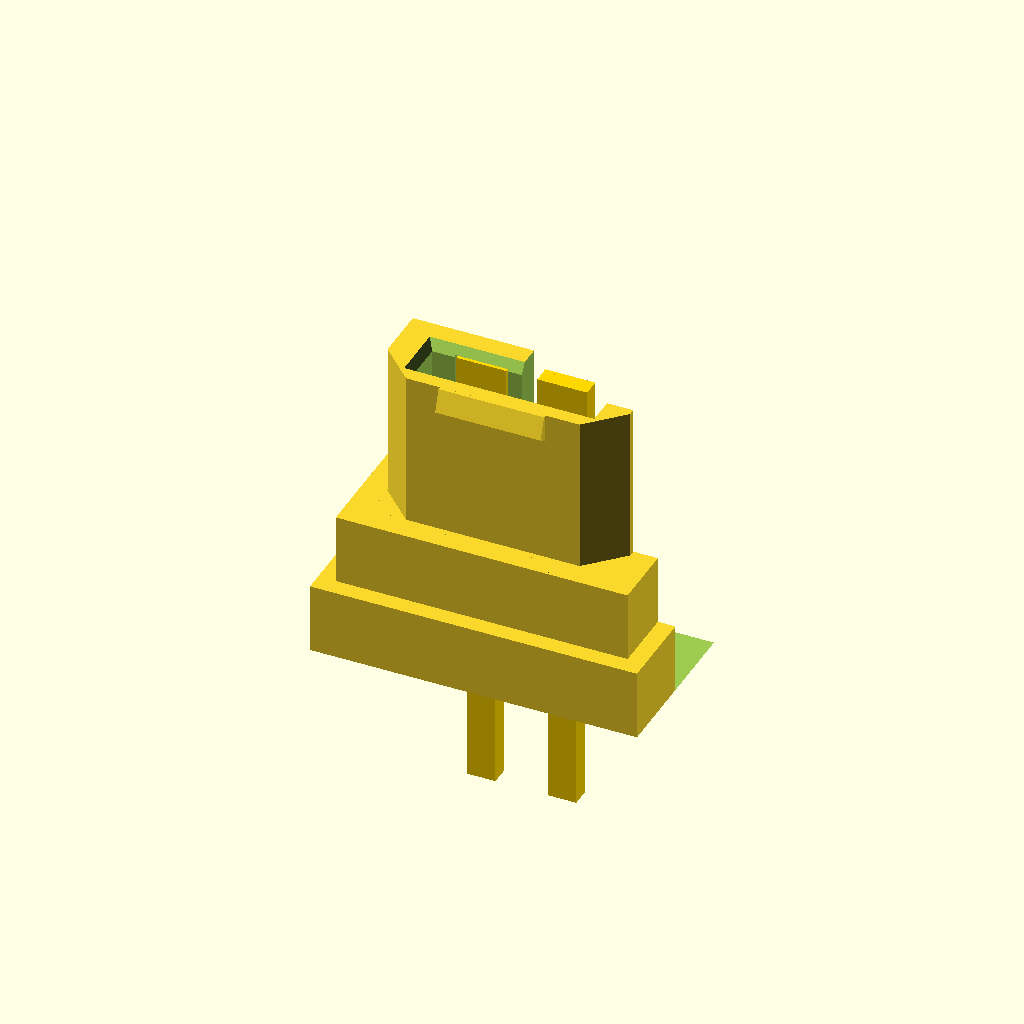
Cell 1: the model at its default parameters.
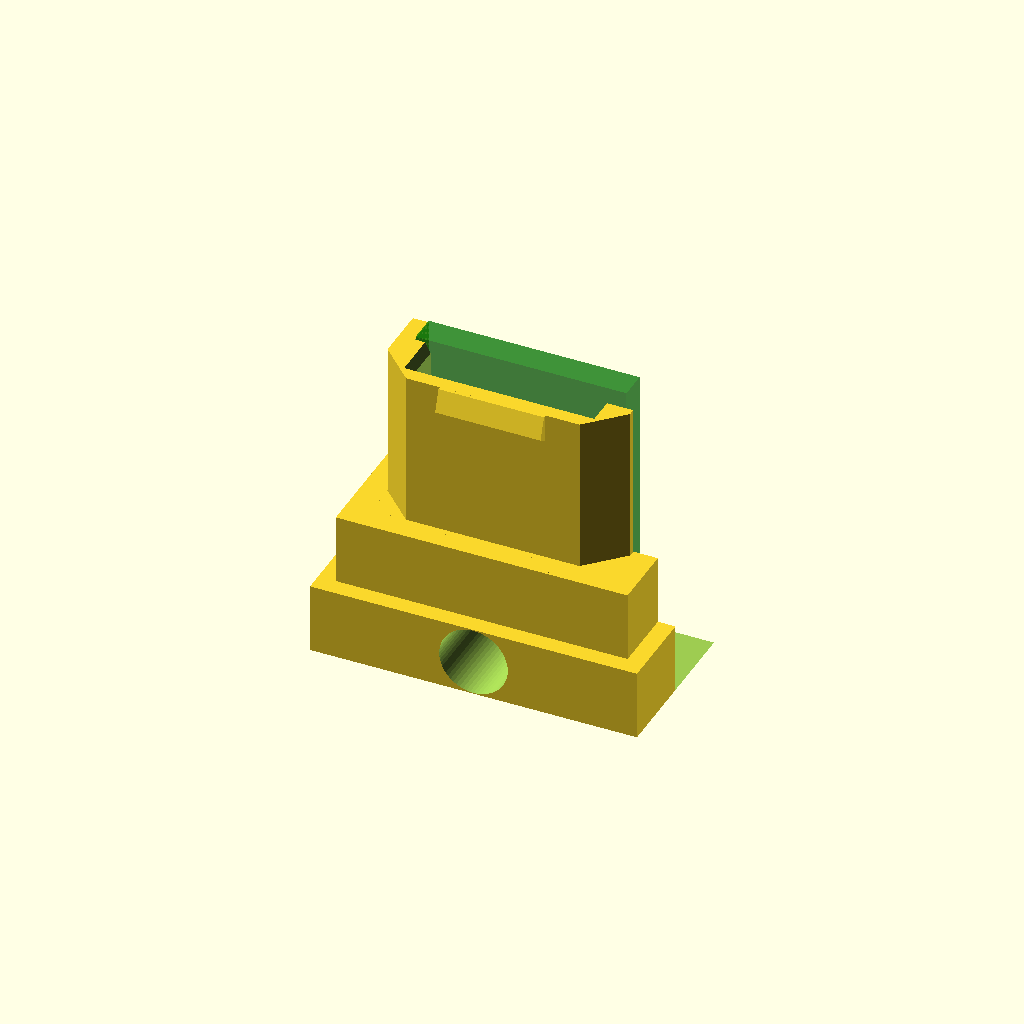
Cell 2 — variant set to 2, the other parameters unchanged.
One fixed orthographic camera (rotation 55°, 0°, 25°; colour scheme Cornfield) for every cell.
Source of the model, Sony/VAIO/PCGA-AC5N-connector.scad:
variant = 1; // [0:Official - UNSUPPORTED,1:TO220 leads,2:PCB]

$fn = 60;

module TO220_lead() {
    translate([0,0,-5.2]) linear_extrude(5.2) square([1.42,0.5], center=true);
    translate([0,0,-13]) linear_extrude(13) square([0.8,0.5], center=true);
}

module connector(burried = 3, variant = variant) {
    pcb = (variant == 2);

    //translate([0,0.1,0]) %linear_extrude(4.45) square([6.9,2.55], center=true);
    difference() {
        union() {
            linear_extrude(burried-1) square([8.3,3.7]+[1,1], center=true);
            linear_extrude(burried+1) square([8.3,3.7], center=true);

            translate([0,0,burried+1]) intersection() {
                linear_extrude(4.45) square([6.9,2.7], center=true);
                for (a=[-1,1])
                    translate([0,.6,0]) rotate([0,0,a*45]) cube([6,6,10], center=true);
                translate([0,0.1,0]) union() {
                    cube([10,2.55,10], center=true);
                }
            }
                    translate([0,0.1-2.55/2,burried+1+4.45-0.8]) linear_extrude(0.2, scale=[1,20]) square([3,0.3/10], center=true);
                    translate([0,0.1-2.55/2,burried+1+4.45-0.8+0.2]) linear_extrude(0.6, scale=[1,0.3]) square([3,0.3*2], center=true);
                    //linear_extrude(0.8)
                        // 3,0.3*2,.8
        }
        translate([0,0,burried+1]) {
            linear_extrude(5) square([5.1,1.2], center=true);
            translate([0,0,4.15]) linear_extrude(1, scale=[6/5,2/1]) square([5.1,1.2], center=true);
        }
        if (variant == 2) {
            translate([0,0.95,0]) cube([6,.9,(5+burried)*3], center=true);
            translate([0,0,burried-2]) rotate([90,0,0]) cylinder(d=1.75+0.2, h=30, center=true);
        }
        if (variant == 1) {
            for (dx=[-1,1])
                translate([dx*(1+1.3)/2,1.2/2+.5/2,burried+1+4.45-0.3]) minkowski() {
                    TO220_lead();
                    cube(.1, center=true);
                }
        }
            // contact 1.4 with .8 in between
            // pitch ~= 2.2
        if ($preview) cube(100);
    }
    if ($preview) {
        if (variant == 2)
            color("green", 0.5) translate([0,0.95,(5+burried)/2]) cube([6,.8,(5+1+burried)], center=true);
        if (variant == 1)
            for (dx=[-1,1])
                translate([dx*(1+1.3)/2,1.2/2+.5/2,burried+1+4.45-0.3]) color("gold") TO220_lead();
    }
}

connector();
Customizer parameters (derived from the source; name, type, default, range or options):
variant: number, default 1, options 0, 1, 2
